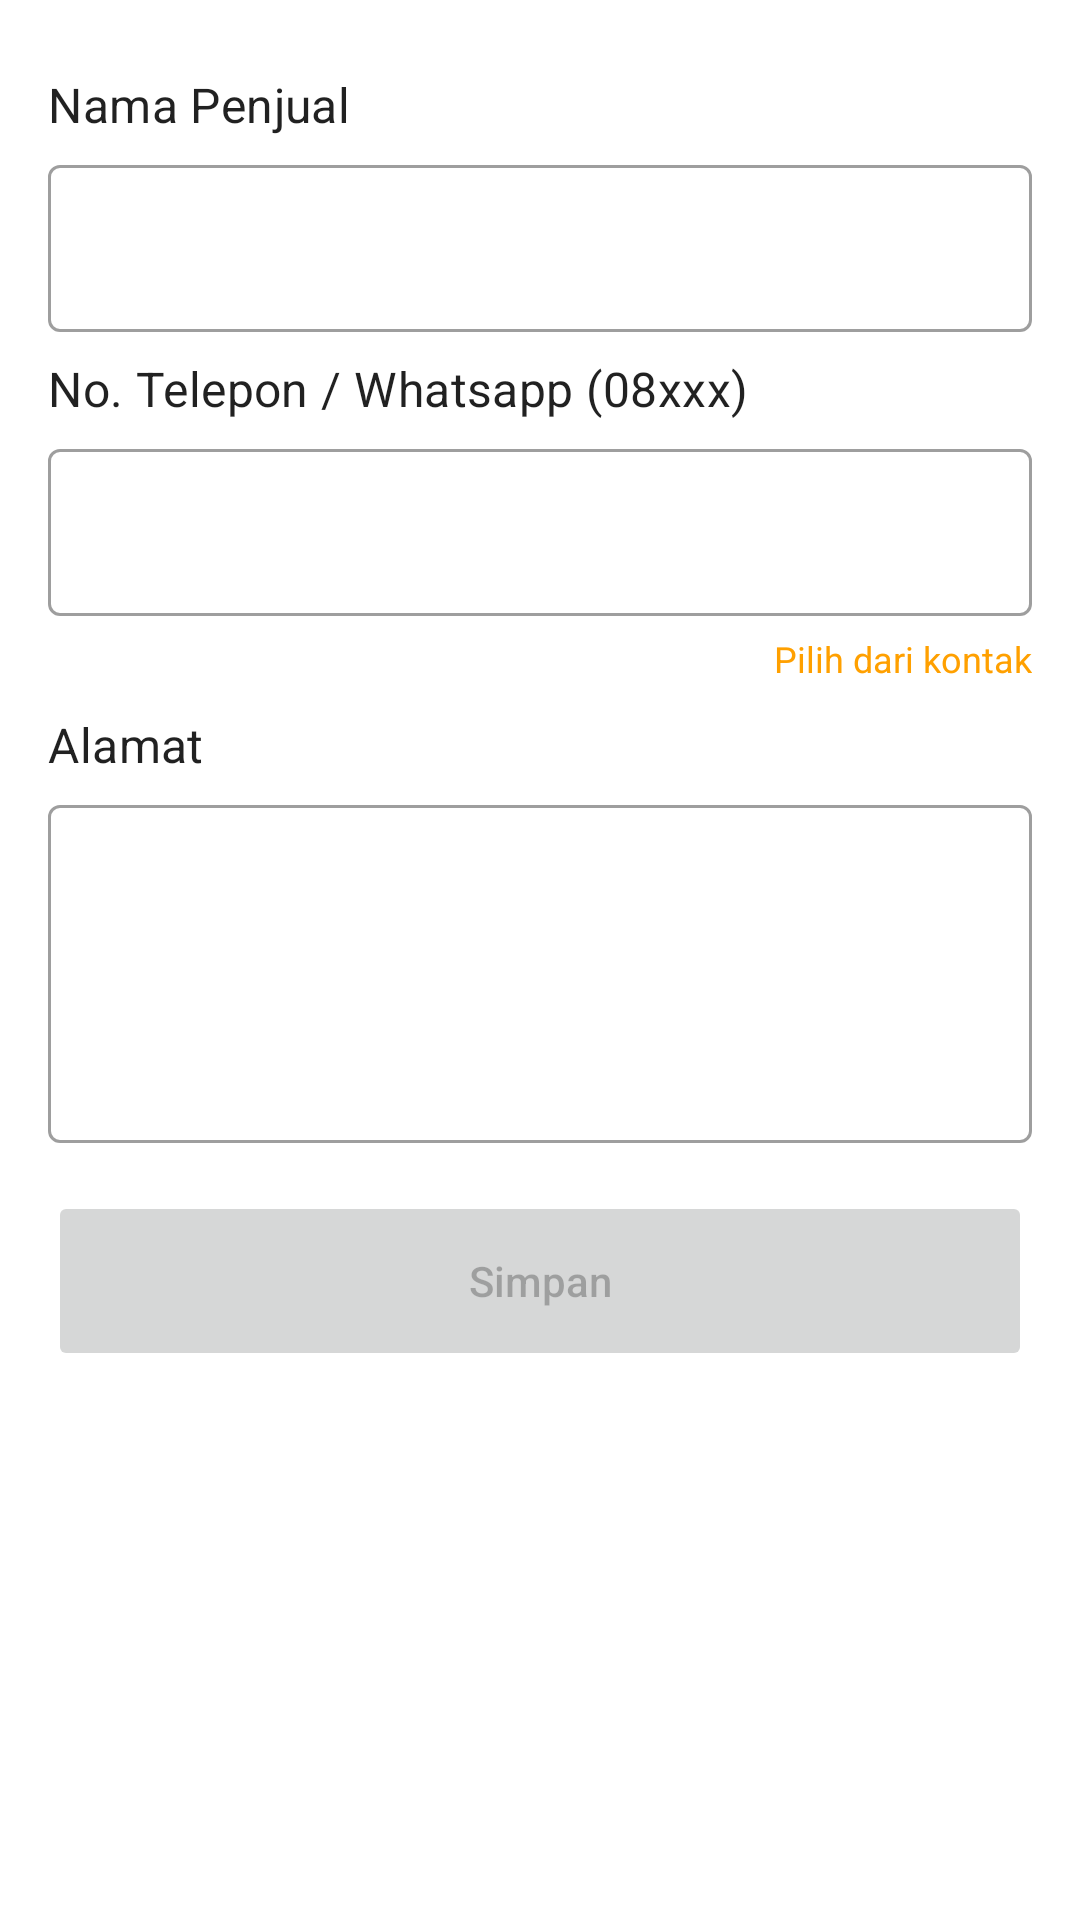

Produce the Android XML layout that renders to this screen, including the resource entries it uses.
<!-- AndroidManifest.xml: application theme Theme.TitipJual.NoActionBar -->
<!-- res/layout/fragment_form_penjual.xml -->
<?xml version="1.0" encoding="utf-8"?>
<androidx.coordinatorlayout.widget.CoordinatorLayout xmlns:android="http://schemas.android.com/apk/res/android"
    xmlns:tools="http://schemas.android.com/tools"
    android:layout_width="match_parent"
    android:layout_height="match_parent"
    tools:context=".ui.penjual.FormPenjualFragment">

    <androidx.core.widget.NestedScrollView
        android:layout_width="match_parent"
        android:layout_height="match_parent"
        android:fillViewport="true">

        <LinearLayout
            android:layout_width="match_parent"
            android:layout_height="wrap_content"
            android:orientation="vertical">

            <TextView
                style="@style/TextAppearance.MaterialComponents.Subtitle1"
                android:layout_width="match_parent"
                android:layout_height="wrap_content"
                android:layout_marginHorizontal="@dimen/dimens_16"
                android:layout_marginTop="24dp"
                android:text="Nama Penjual" />

            <com.google.android.material.textfield.TextInputLayout
                android:id="@+id/tiet_seller_name"
                style="@style/Widget.MaterialComponents.TextInputLayout.OutlinedBox"
                android:layout_width="match_parent"
                android:layout_height="wrap_content"
                android:layout_marginHorizontal="@dimen/dimens_16"
                android:layout_marginTop="4dp">

                <com.google.android.material.textfield.TextInputEditText
                    android:id="@+id/et_seller_name"
                    android:layout_width="match_parent"
                    android:layout_height="wrap_content" />
            </com.google.android.material.textfield.TextInputLayout>

            <TextView
                style="@style/TextAppearance.MaterialComponents.Subtitle1"
                android:layout_width="match_parent"
                android:layout_height="wrap_content"
                android:layout_marginHorizontal="@dimen/dimens_16"
                android:layout_marginTop="8dp"
                android:text="No. Telepon / Whatsapp (08xxx)" />

            <com.google.android.material.textfield.TextInputLayout
                android:id="@+id/tiet_seller_phone"
                style="@style/Widget.MaterialComponents.TextInputLayout.OutlinedBox"
                android:layout_width="match_parent"
                android:layout_height="wrap_content"
                android:layout_marginHorizontal="@dimen/dimens_16"
                android:layout_marginTop="4dp">

                <com.google.android.material.textfield.TextInputEditText
                    android:id="@+id/et_seller_phone"
                    android:inputType="phone"
                    android:layout_width="match_parent"
                    android:layout_height="wrap_content" />
            </com.google.android.material.textfield.TextInputLayout>

            <TextView
                android:id="@+id/tv_contact_picker"
                android:layout_width="wrap_content"
                android:layout_height="24dp"
                android:text="Pilih dari kontak"
                android:layout_marginHorizontal="@dimen/dimens_16"
                android:paddingTop="6dp"
                android:layout_gravity="end"
                android:textSize="12sp"
                android:textColor="?colorSecondaryVariant"/>

            <TextView
                style="@style/TextAppearance.MaterialComponents.Subtitle1"
                android:layout_width="match_parent"
                android:layout_height="wrap_content"
                android:layout_marginHorizontal="@dimen/dimens_16"
                android:layout_marginTop="8dp"
                android:text="Alamat" />

            <com.google.android.material.textfield.TextInputLayout
                android:id="@+id/tiet_seller_address"
                style="@style/Widget.MaterialComponents.TextInputLayout.OutlinedBox"
                android:layout_width="match_parent"
                android:layout_height="wrap_content"
                android:layout_marginHorizontal="@dimen/dimens_16"
                android:layout_marginTop="4dp">

                <com.google.android.material.textfield.TextInputEditText
                    android:id="@+id/et_seller_address"
                    android:gravity="start|top"
                    android:layout_width="match_parent"
                    android:minLines="4"
                    android:layout_height="wrap_content"
                    android:inputType="textMultiLine" />
            </com.google.android.material.textfield.TextInputLayout>

            <Button
                android:id="@+id/btn_simpan"
                android:layout_width="match_parent"
                android:layout_height="60dp"
                android:layout_marginHorizontal="@dimen/dimens_16"
                android:layout_marginTop="@dimen/dimens_16"
                android:enabled="false"
                android:text="Simpan"
                android:textAllCaps="false" />
        </LinearLayout>
    </androidx.core.widget.NestedScrollView>

    <ProgressBar
        android:id="@+id/loading"
        android:layout_width="wrap_content"
        android:layout_height="wrap_content"
        android:layout_gravity="center"
        android:visibility="gone"
        android:layout_marginStart="32dp"
        android:layout_marginTop="64dp"
        android:layout_marginEnd="32dp"
        android:layout_marginBottom="64dp"/>

</androidx.coordinatorlayout.widget.CoordinatorLayout>
<!-- resources referenced by this layout -->
<resources>
  <dimen name="dimens_16">16dp</dimen>
  <style name="Theme.TitipJual.NoActionBar" parent="Theme.TitipJual">
          <item name="windowActionBar">false</item>
          <item name="windowNoTitle">true</item>
      </style>
  <style name="Theme.TitipJual" parent="Theme.MaterialComponents.Light.DarkActionBar">
          
          <item name="colorPrimary">@color/blue_500</item>
          <item name="colorPrimaryVariant">@color/blue_700</item>
          <item name="colorOnPrimary">@color/white</item>
          
          <item name="colorSecondary">@color/orange_500</item>
          <item name="colorSecondaryVariant">@color/orange_700</item>
          <item name="colorOnSecondary">@color/white</item>
          
          <item name="android:statusBarColor" tools:targetApi="l">?attr/colorPrimaryVariant</item>
          
      </style>
  <color name="blue_500">#2196F3</color>
  <color name="blue_700">#1976D2</color>
  <color name="white">#FFFFFF</color>
  <color name="orange_500">#FFC107</color>
  <color name="orange_700">#FFA000</color>
</resources>
